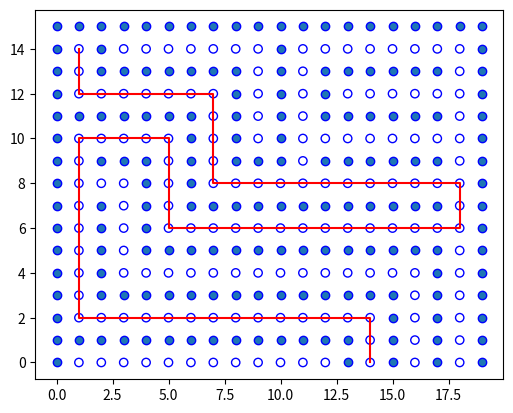

Recreate this plot in Python.
import copy
import matplotlib.pyplot as plt
import numpy as np


def a_star(map, start, goal, m, n):
    open_list = list()
    map_state = copy.deepcopy(map)
    way = list()
    map_state[start[0]][start[1]] = 2
    start_i = start[0]
    start_j = start[1]
    around = []
    flage = False
    while start_i != goal[0] or start_j != goal[1]:
        around.append((start_i, start_j))
        if start_i - 1 >= 0 and map_state[start_i - 1][start_j] != 2 and map[start_i - 1][start_j] != 1:
            g = abs(start_i - 1 - start[0]) + abs(start_j - start[1])
            h = abs(start_i - 1 - goal[0]) + abs(start_j - goal[1])
            open_list.append([start_i - 1, start_j, g, h, g + h])
            around.append((start_i - 1, start_j))
            map_state[start_i - 1][start_j] = 2

        if start_j - 1 >= 0 and map_state[start_i][start_j - 1] != 2 and map[start_i][start_j - 1] != 1:
            g = abs(start_i - start[0]) + abs(start_j - 1 - start[1])
            h = abs(start_i - goal[0]) + abs(start_j - 1 - goal[1])
            open_list.append([start_i, start_j - 1, g, h, g + h])
            around.append((start_i, start_j - 1))
            map_state[start_i][start_j - 1] = 2

        if start_j + 1 <= n - 1 and map_state[start_i][start_j + 1] != 2 and map[start_i][start_j + 1] != 1:
            g = abs(start_i - start[0]) + abs(start_j + 1 - start[1])
            h = abs(start_i - goal[0]) + abs(start_j + 1 - goal[1])
            open_list.append([start_i, start_j + 1, g, h, g + h])
            around.append((start_i, start_j + 1))
            map_state[start_i][start_j + 1] = 2

        if start_i + 1 <= m - 1 and map_state[start_i + 1][start_j] != 2 and map[start_i + 1][start_j] != 1:
            g = abs(start_i + 1 - start[0]) + abs(start_j - start[1])
            h = abs(start_i + 1 - goal[0]) + abs(start_j - goal[1])
            open_list.append([start_i + 1, start_j, g, h, g + h])
            around.append((start_i + 1, start_j))
            map_state[start_i + 1][start_j] = 2
        if not open_list:
            flage = True
            break
        min_index = min(range(len(open_list)), key=lambda i: open_list[i][4])
        temp = open_list.pop(min_index)
        start_i = temp[0]
        start_j = temp[1]
        way.append(around)
        around = []

    # 那么ok啦,回溯算法又可以进行简化了，倒序来进行 每循环一次后 删掉目标及目标后面的 及 切片操作！
    way = [row for row in way if len(row) > 1]
    route = list()
    route.append((goal[0], goal[1]))
    if flage:
        return []
    else:
        while way:
            new_goal = route[-1]
            for i in range(len(way)):
                of_list1 = way[len(way) - i - 1]
                of_list2 = of_list1[1:]
                if new_goal in of_list2:
                    route.append(of_list1[0])
                    way = way[:len(way) - i - 1]  # 加快运算
                    break

        route = route[::-1]
        return route


if __name__ == "__main__":
    map = [[1, 1, 1, 1, 1, 1, 1, 1, 1, 1, 1, 1, 1, 1, 1, 1, 1, 1, 1, 1],
           [1, 0, 1, 0, 0, 0, 0, 0, 0, 0, 1, 0, 0, 0, 0, 0, 0, 0, 0, 1],
           [1, 0, 1, 1, 1, 1, 1, 1, 1, 0, 1, 0, 1, 1, 1, 1, 1, 1, 0, 1],
           [1, 0, 0, 0, 0, 0, 0, 0, 1, 0, 1, 0, 1, 0, 0, 0, 0, 0, 0, 1],
           [1, 1, 1, 1, 1, 1, 1, 0, 1, 0, 1, 0, 1, 1, 1, 1, 1, 1, 0, 1],
           [1, 0, 0, 0, 0, 0, 1, 0, 1, 0, 1, 0, 0, 0, 0, 0, 0, 0, 0, 1],
           [1, 0, 1, 1, 1, 0, 1, 0, 1, 1, 1, 0, 1, 1, 1, 1, 1, 1, 0, 1],
           [1, 0, 0, 0, 1, 0, 1, 0, 0, 0, 0, 0, 0, 0, 0, 0, 0, 0, 0, 1],
           [1, 0, 1, 0, 1, 0, 1, 1, 1, 1, 1, 1, 1, 1, 1, 1, 1, 1, 0, 1],
           [1, 0, 1, 0, 1, 0, 0, 0, 0, 0, 0, 0, 0, 0, 0, 0, 0, 0, 0, 1],
           [1, 0, 1, 0, 1, 1, 1, 1, 1, 1, 1, 1, 1, 1, 1, 1, 1, 1, 0, 1],
           [1, 0, 1, 0, 0, 0, 0, 0, 0, 0, 0, 0, 0, 0, 0, 0, 0, 1, 0, 1],
           [1, 0, 1, 1, 1, 1, 1, 1, 1, 1, 1, 1, 1, 1, 1, 1, 0, 1, 0, 1],
           [1, 0, 0, 0, 0, 0, 0, 0, 0, 0, 0, 0, 0, 0, 0, 1, 0, 1, 0, 1],
           [1, 1, 1, 1, 1, 1, 1, 1, 1, 1, 1, 1, 1, 1, 0, 1, 0, 1, 0, 1],
           [1, 0, 0, 0, 0, 0, 0, 0, 0, 0, 0, 0, 0, 1, 0, 1, 0, 1, 0, 1]]
    m = len(map)
    n = len(map[0])
    temp = a_star(map, [1, 1], [m - 1, 14], m, n)

    o = list()
    oo = list()
    for i in range(m):
        for j in range(n):
            if map[i][j] == 0:
                o.append((i, j))
            else:
                oo.append((i, j))
    x_o = [i[1] for i in o]
    y_o = [m - 1 - i[0] for i in o]
    x_oo = [i[1] for i in oo]
    y_oo = [m - 1 - i[0] for i in oo]
    x = [i[1] for i in temp]
    y = [m - 1 - i[0] for i in temp]
    plt.scatter(x_o, y_o, facecolors='none', edgecolors='b', marker='o')
    plt.scatter(x_oo, y_oo, edgecolors='b', marker='o')
    plt.plot(x, y, color='r')
    ax = plt.gca()
    ax.set_aspect(1)
    plt.show()

# 实现了走迷宫的初步想法
